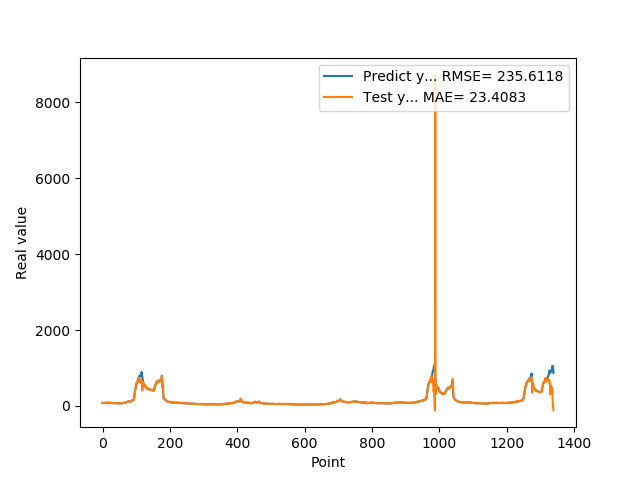

The data file committed next to this chart (first rows):
7.946800000000000352e+01, 8.351049906963118019e+01
7.818800000000000239e+01, 7.818095208620052006e+01
8.051100000000000989e+01, 7.757393044483609401e+01
7.726999999999999602e+01, 8.099390273326369538e+01
8.339900000000000091e+01, 7.606135154604285731e+01
7.622599999999999909e+01, 8.505041289654722902e+01
7.828600000000000136e+01, 7.382395470466191512e+01
8.094199999999999307e+01, 7.867602935849978962e+01
8.189699999999999136e+01, 8.152808490952601517e+01
8.466700000000000159e+01, 8.197638053016954984e+01
7.834399999999999409e+01, 8.531760649503296179e+01
8.075499999999999545e+01, 7.619915101987399453e+01
8.097499999999999432e+01, 8.126605810160579324e+01
8.798899999999999011e+01, 8.082642409040342102e+01
8.859899999999998954e+01, 8.996234844225421057e+01
7.852700000000000102e+01, 8.862481101973392583e+01
8.433899999999999864e+01, 7.523112602694800444e+01
7.957699999999999818e+01, 8.590537712297145845e+01
8.062399999999999523e+01, 7.790953084946504248e+01
8.065399999999999636e+01, 8.072328155219706503e+01
8.308400000000000318e+01, 8.044621124820204727e+01
8.220799999999999841e+01, 8.361825110575006192e+01
7.790000000000000568e+01, 8.173352806380384550e+01
8.185699999999999932e+01, 7.636875385474476730e+01
8.099399999999999977e+01, 8.284142685773578307e+01
7.947899999999999920e+01, 8.051739326990291090e+01
8.069100000000000250e+01, 7.879839847761235205e+01
7.499299999999999500e+01, 8.084046432223085787e+01
7.594299999999999784e+01, 7.304060734880013683e+01
7.811199999999999477e+01, 7.598994485138871369e+01
8.048000000000000398e+01, 7.853364685011192137e+01
7.664800000000001035e+01, 8.097622083749310207e+01
7.726999999999999602e+01, 7.525986782454839386e+01
7.443000000000000682e+01, 7.722431383473221445e+01
7.576699999999999591e+01, 7.333915355645552836e+01
7.626800000000000068e+01, 7.592865231384237745e+01
7.792900000000000205e+01, 7.618206943923679830e+01
7.799800000000000466e+01, 7.819763337343243847e+01
7.522599999999999909e+01, 7.778943529816463354e+01
7.323699999999999477e+01, 7.415622322595288551e+01
7.517600000000000193e+01, 7.240014758587119559e+01
7.000600000000000023e+01, 7.551430458585301153e+01
6.901200000000000045e+01, 6.822251673649792281e+01
6.864799999999999613e+01, 6.846960162138897488e+01
7.406000000000000227e+01, 6.829124557074982249e+01
7.538400000000000034e+01, 7.541865983181877198e+01
7.332200000000000273e+01, 7.554022111559827124e+01
7.210300000000000864e+01, 7.246340156735215032e+01
6.855700000000000216e+01, 7.149472630072617108e+01
6.704300000000000637e+01, 6.726056619287275851e+01
6.927299999999999613e+01, 6.634929947424495822e+01
6.811599999999999966e+01, 6.967820329457070727e+01
6.740300000000000580e+01, 6.752607441615077732e+01
6.967399999999999238e+01, 6.694417915309391276e+01
6.704899999999999238e+01, 7.009208580488876805e+01
7.146699999999999875e+01, 6.602829781259805486e+01
6.921500000000000341e+01, 7.252001049709232916e+01
6.728399999999999181e+01, 6.830075885033886607e+01
7.426000000000000512e+01, 6.646725171243247132e+01
7.452199999999999136e+01, 7.607884288690564745e+01
8.128399999999999181e+01, 7.435894262293396650e+01
... 1,279 more rows
